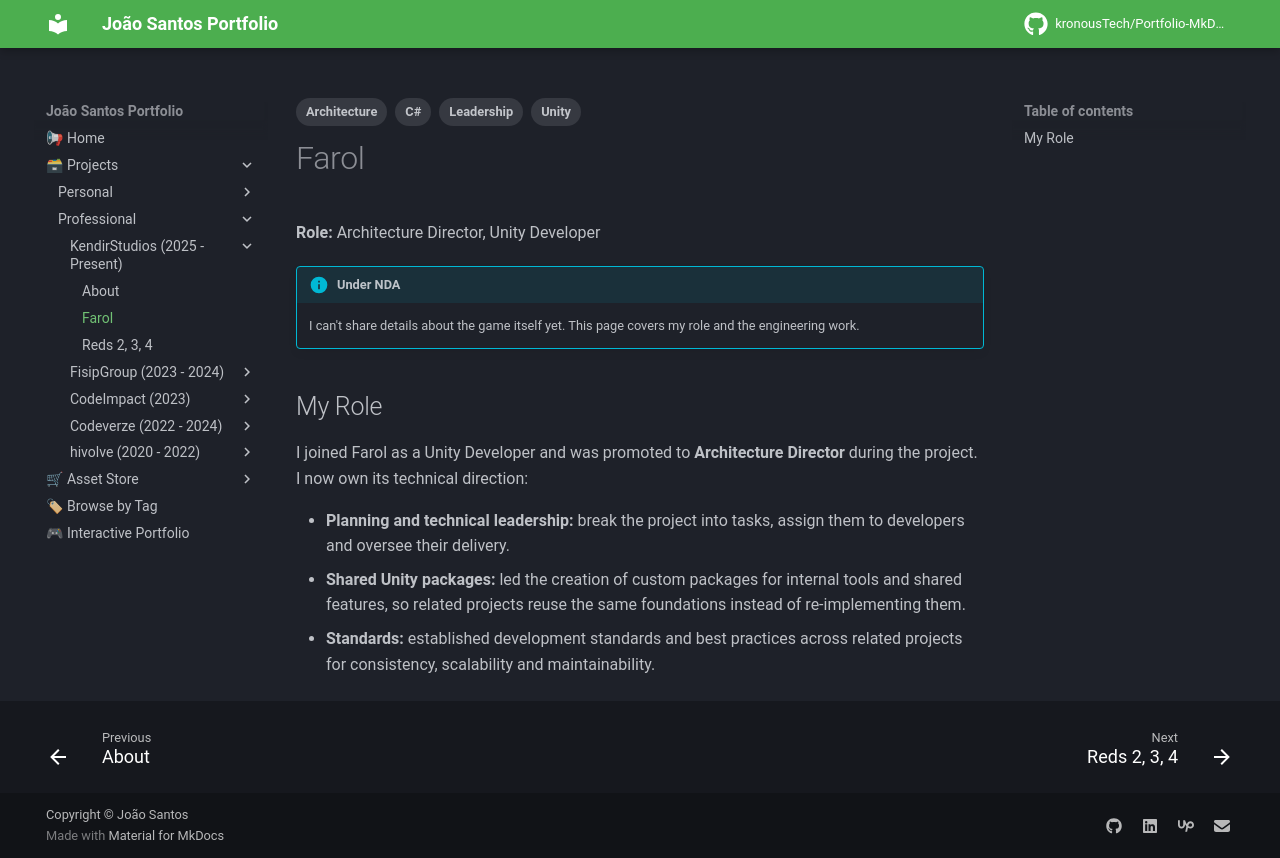

repository: kronousTech/Portfolio-MkDocs · page: projects/professional/kendir-studios/farol/index.html · generator: mkdocs

---
tags:
  - Unity
  - C#
  - Architecture
  - Leadership
---

# Farol

**Role:** Architecture Director, Unity Developer

!!! info "Under NDA"
    I can't share details about the game itself yet. This page covers my role and the engineering work.

## My Role
I joined Farol as a Unity Developer and was promoted to **Architecture Director** during the project. I now own its technical direction:

- **Planning and technical leadership:** break the project into tasks, assign them to developers and oversee their delivery.
- **Shared Unity packages:** led the creation of custom packages for internal tools and shared features, so related projects reuse the same foundations instead of re-implementing them.
- **Standards:** established development standards and best practices across related projects for consistency, scalability and maintainability.

<!--
  TIP: you can make this page much stronger without breaking the NDA, e.g.:
  - Team size you lead (e.g. "a team of N developers")
  - How the packages are organised (UPM, assembly definitions, versioning)
  - What the standards cover (code reviews, naming, branching, folder structure)
  - Any measurable effect (faster onboarding, less duplicated code, etc.)
-->
